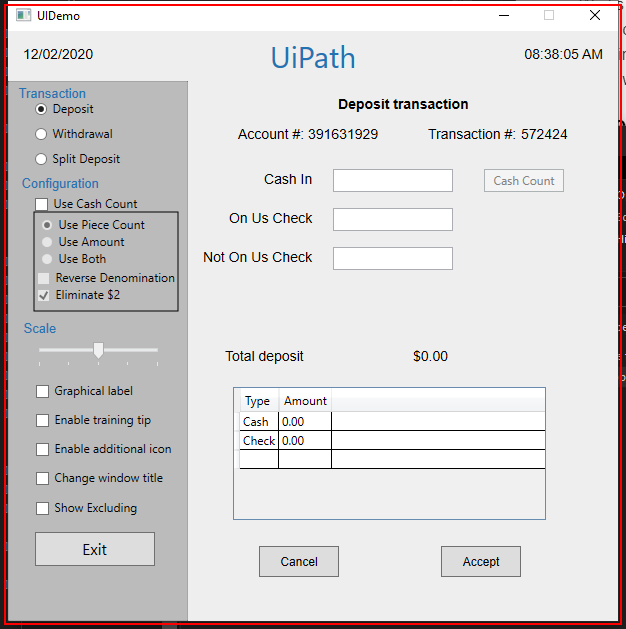
Task: REFramework Practice Project
Workflow: CloseAllApplications

Step 1: Close Application 'UIDemo.exe  UIDemo' on the element in window 'UIDemo' (uidemo.exe)
